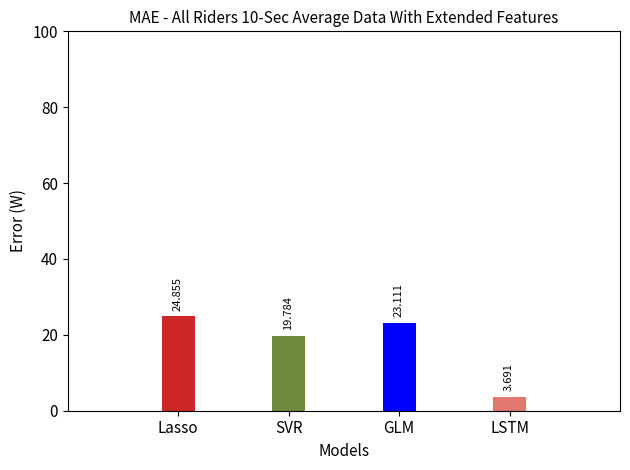

Here is the Python script that generated this plot:
import numpy as np
import pandas as pd
import matplotlib.pyplot as plt

lasso = 24.855226754565383
svr= 19.784224398770654
glm = 23.110793472809632
lstm = 3.690978525048052# 0.690978525048052
strava = 41.87989002910174
             

error = [lasso,svr,glm,lstm]#,strava

X=np.arange(1,5)
plt.axis([0,5,0,100])
bar1=plt.bar(X, error, color=['#CD2626','#6E8B3D','Blue','#e1776f'], width = 0.3) #,'#a62b65'
plt.xticks(X,['Lasso','SVR','GLM','LSTM'], fontsize=11) #,'Strava'
plt.yticks(fontsize=11)
#print(max(svr_min_rmse_sensor))
#plt.ylim((0,max(max(svr_min_rmse_sensor))))

for i,v in enumerate(error):
    plt.text(bar1[i].get_xy()[0] +.1 , v+2, str(round(v,3)),rotation=90,color='black',fontsize=8)
    
plt.title('MAE - All Riders 10-Sec Average Data With Extended Features',fontsize=11)
plt.ylabel('Error (W)',fontsize=11)
plt.xlabel('Models',fontsize=11)
plt.tight_layout()
plt.savefig('plot_alldata_mae_ext10.png')

plt.show()
